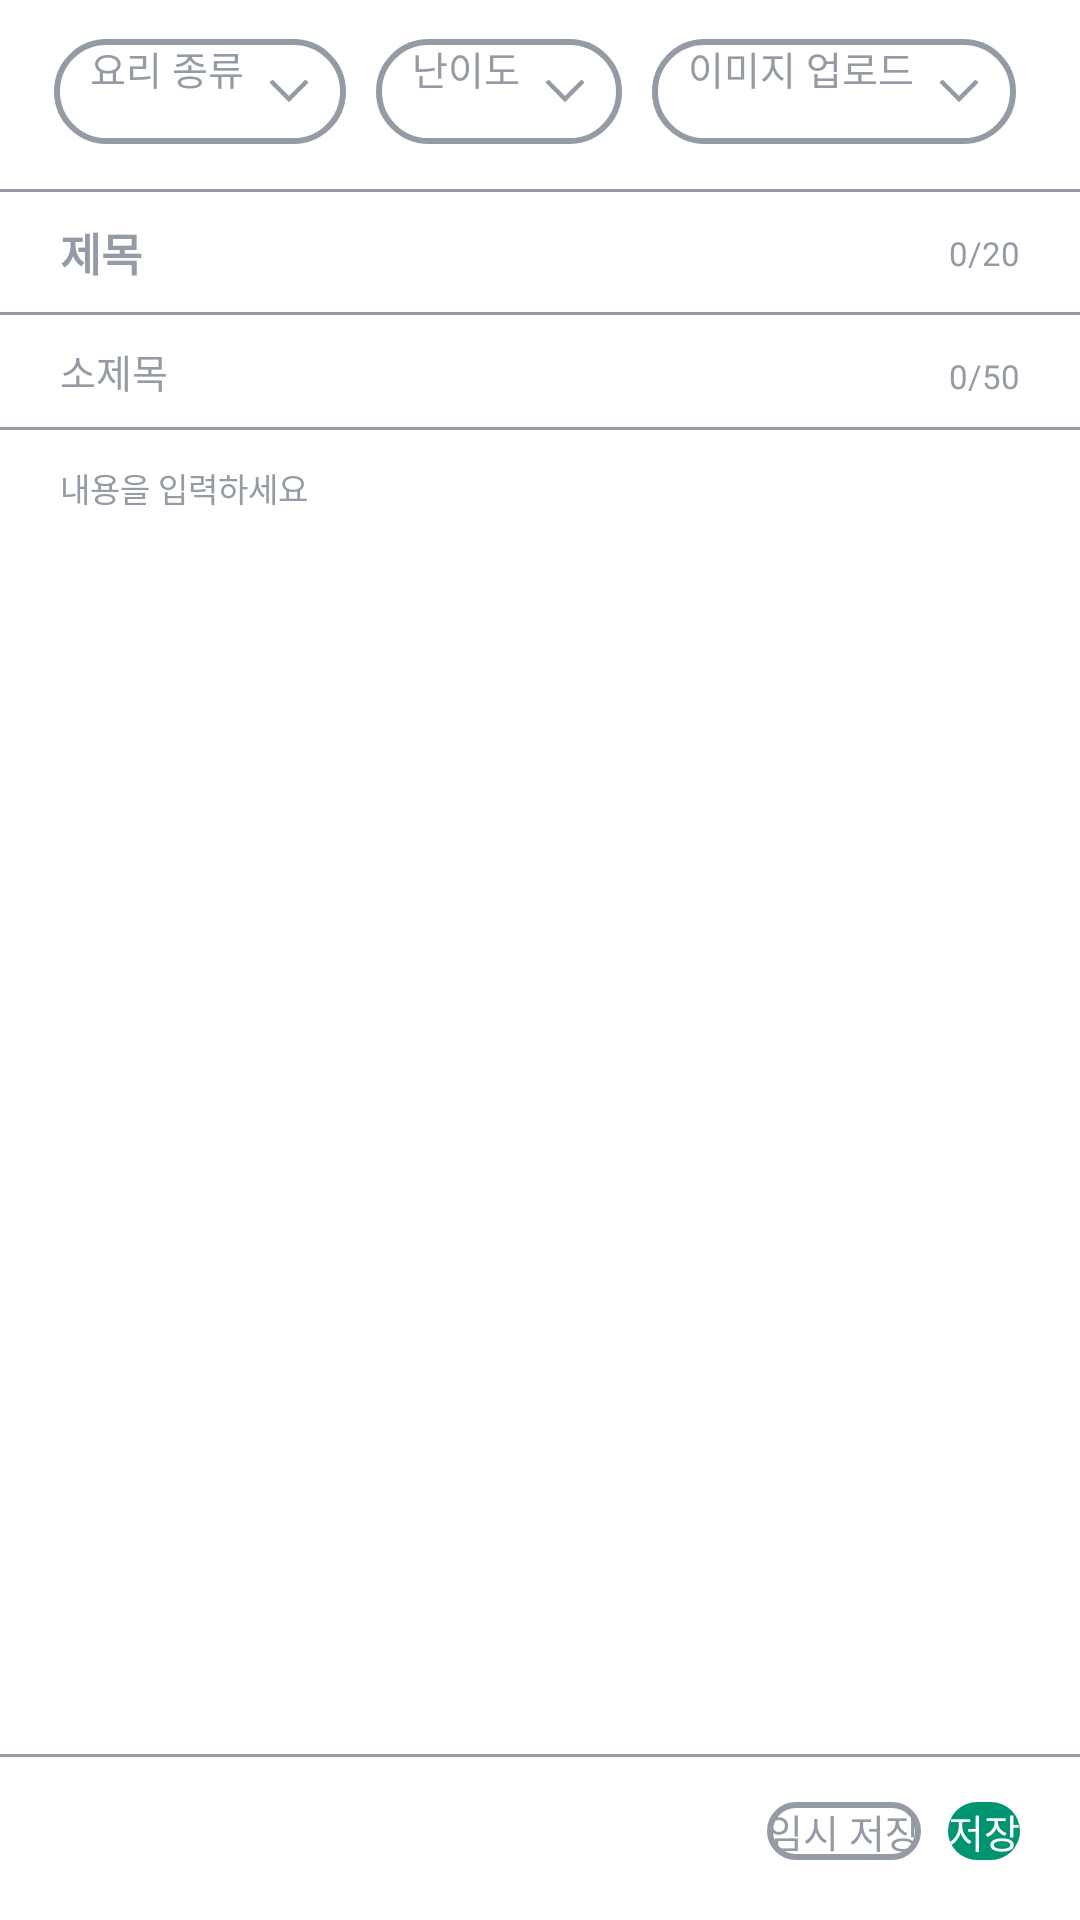

This screen was rendered from an Android layout file. Write that file and the resources it references.
<!-- AndroidManifest.xml: application theme AppTheme.Starting -->
<!-- res/layout/fragment_make_post.xml -->
<?xml version="1.0" encoding="utf-8"?>
<androidx.constraintlayout.widget.ConstraintLayout xmlns:android="http://schemas.android.com/apk/res/android"
    xmlns:app="http://schemas.android.com/apk/res-auto"
    xmlns:tools="http://schemas.android.com/tools"
    android:id="@+id/frameLayout"
    android:layout_width="match_parent"
    android:layout_height="match_parent"
    android:background="@color/white"
    android:clickable="true"
    android:focusable="true"
    tools:context=".presentation.ui.community.makePost.MakePostFragment">

    <LinearLayout
        android:id="@+id/ll_makePost_btns"
        app:layout_constraintStart_toStartOf="parent"
        app:layout_constraintTop_toTopOf="parent"
        android:layout_marginTop="13dp"
        android:layout_marginStart="18dp"
        android:layout_width="wrap_content"
        android:layout_height="wrap_content"
        android:orientation="horizontal">

        <androidx.appcompat.widget.AppCompatButton
            android:id="@+id/btn_food_type"
            android:layout_width="wrap_content"
            android:layout_height="35dp"
            android:layout_weight="1"
            android:drawableEnd="@drawable/btn_arrow_down"
            android:paddingRight="12dp"
            android:paddingStart="12dp"
            android:text="@string/com_foodType"
            android:drawablePadding="8dp"
            android:layout_marginEnd="10dp"
            android:textSize="13sp"
            android:textColor="@color/btn_community_post_select_color"
            android:background="@drawable/btn_community_post_select" />
        <androidx.appcompat.widget.AppCompatButton
            android:id="@+id/btn_level"
            android:layout_width="wrap_content"
            android:layout_height="35dp"
            android:layout_weight="1"
            android:drawableEnd="@drawable/btn_arrow_down"
            android:paddingRight="12dp"
            android:drawablePadding="8dp"
            android:paddingStart="12dp"
            android:text="@string/com_level"
            android:textSize="13sp"
            android:layout_marginEnd="10dp"
            android:textColor="@color/btn_community_post_select_color"
            android:background="@drawable/btn_community_post_select" />
        <androidx.appcompat.widget.AppCompatButton
            android:id="@+id/btn_add_img"
            android:layout_width="wrap_content"
            android:layout_height="35dp"
            android:layout_weight="1"
            android:drawableEnd="@drawable/btn_arrow_down"
            android:paddingRight="12dp"
            android:drawablePadding="8dp"
            android:paddingStart="12dp"
            android:text="@string/com_addImg"
            android:textSize="13sp"
            android:textColor="@color/btn_community_post_select_color"
            android:background="@drawable/btn_community_post_select" />
    </LinearLayout>

    <View
        android:id="@+id/line2"
        android:layout_width="match_parent"
        android:layout_height="1dp"
        android:background="@color/gray_1"
        app:layout_constraintTop_toBottomOf="@id/ll_makePost_btns"
        android:layout_marginTop="15dp"/>

    <EditText
        android:id="@+id/et_title"
        android:layout_width="330dp"
        android:layout_height="wrap_content"
        android:hint="@string/com_title"
        android:maxLength="20"
        android:textStyle="bold"
        android:textSize="15sp"
        android:textColor="@color/gray_1"
        app:layout_constraintStart_toStartOf="parent"
        app:layout_constraintTop_toBottomOf="@id/line2"
        android:layout_marginTop="9dp"
        android:layout_marginStart="20dp"
        android:background="@null"/>


    <TextView
        android:id="@+id/tv_title_cnt"
        android:layout_width="wrap_content"
        android:layout_height="wrap_content"
        android:text="@string/com_cntLimit"
        android:textSize="11sp"
        android:textColor="@color/gray_1"
        app:layout_constraintEnd_toEndOf="parent"
        app:layout_constraintTop_toBottomOf="@id/line2"
        android:layout_marginTop="13dp"
        android:layout_marginEnd="20dp"/>
    <View
        android:id="@+id/line3"
        android:layout_width="match_parent"
        android:layout_height="1dp"
        android:background="@color/gray_1"
        app:layout_constraintTop_toBottomOf="@id/et_title"
        android:layout_marginTop="9dp"/>

    <EditText
        android:id="@+id/et_subtitle"
        android:layout_width="330dp"
        android:layout_height="wrap_content"
        android:hint="@string/com_subtitle"
        android:textSize="13sp"
        android:maxLength="50"
        android:textColor="@color/gray_1"
        app:layout_constraintStart_toStartOf="parent"
        app:layout_constraintTop_toBottomOf="@id/line3"
        android:layout_marginTop="9dp"
        android:layout_marginStart="20dp"
        android:background="@null"/>
    <TextView
        android:id="@+id/tv_subtitle_cnt"
        android:layout_width="wrap_content"
        android:layout_height="wrap_content"
        android:text="@string/com_cntLimit2"
        android:textSize="11sp"
        android:textColor="@color/gray_1"
        app:layout_constraintEnd_toEndOf="parent"
        app:layout_constraintTop_toBottomOf="@id/line3"
        android:layout_marginTop="13dp"
        android:layout_marginEnd="20dp"/>
    <View
        android:id="@+id/line4"
        android:layout_width="match_parent"
        android:layout_height="1dp"
        android:background="@color/gray_1"
        app:layout_constraintTop_toBottomOf="@id/et_subtitle"
        android:layout_marginTop="9dp"/>

    <EditText
        android:id="@+id/et_text"
        android:layout_width="370dp"
        android:layout_height="wrap_content"
        android:hint="@string/com_postHint"
        android:textSize="11sp"
        android:background="@null"
        android:textColor="@color/gray_1"
        app:layout_constraintStart_toStartOf="parent"
        app:layout_constraintTop_toBottomOf="@id/line4"
        android:layout_marginTop="11dp"
        android:layout_marginStart="20dp"
        android:inputType="textMultiLine"
        android:scrollbars="vertical"
        android:scrollbarStyle="insideInset"
        android:scrollbarSize="10dp"
        android:gravity="top|start"/>














    <View
        android:id="@+id/line6"
        android:layout_width="match_parent"
        android:layout_height="1dp"
        android:background="@color/gray_1"
        android:layout_marginBottom="15dp"
        app:layout_constraintBottom_toTopOf="@id/btn_save"/>
    <androidx.appcompat.widget.AppCompatButton
        android:id="@+id/btn_save"
        android:layout_width="wrap_content"
        android:layout_height="wrap_content"
        android:text="@string/com_saveDraft"
        android:textSize="13sp"
        android:textColor="@color/gray_1"
        android:background="@drawable/btn_radrectangle"
        android:layout_marginEnd="9dp"
        app:layout_constraintEnd_toStartOf="@id/btn_post"
        app:layout_constraintBottom_toBottomOf="@id/btn_post"/>
    <Button
        android:id="@+id/btn_post"
        android:layout_width="wrap_content"
        android:layout_height="wrap_content"
        android:text="@string/com_save"
        android:textSize="13sp"
        android:textColor="@color/white"
        android:background="@drawable/btn_radrectangle_green"
        app:layout_constraintEnd_toEndOf="parent"
        app:layout_constraintBottom_toBottomOf="parent"
        android:layout_marginBottom="20dp"
        android:layout_marginEnd="20dp"/>

</androidx.constraintlayout.widget.ConstraintLayout>
<!-- resources referenced by this layout -->
<resources>
  <color name="gray_1">#959BA5</color>
  <color name="white">#FFFFFFFF</color>
  <!-- drawable btn_arrow_down (drawable) -->
  <vector xmlns:android="http://schemas.android.com/apk/res/android"
      android:width="14dp"
      android:height="9dp"
      android:viewportWidth="14"
      android:viewportHeight="9">
    <path
        android:pathData="M1,1L7,7L13,1"
        android:strokeWidth="1.5"
        android:fillColor="#00000000"
        android:strokeColor="#959BA5"/>
  </vector>
  <!-- drawable btn_community_post_select (drawable) -->
  <?xml version="1.0" encoding="utf-8"?>
  <selector xmlns:android="http://schemas.android.com/apk/res/android">
      <item android:state_selected="true"
          android:drawable="@drawable/btn_radius_green" />
      <item android:drawable="@drawable/btn_radius"/>
  </selector>
  <!-- drawable btn_radrectangle (drawable) -->
  <?xml version="1.0" encoding="utf-8"?>
  <shape xmlns:android="http://schemas.android.com/apk/res/android"
      android:shape="rectangle">
      <corners android:radius="10dp"/>
      <solid android:color="@null"/>
      <stroke android:color="@color/gray_1"
          android:width="2dp"/>
  </shape>
  <!-- drawable btn_radrectangle_green (drawable) -->
  <?xml version="1.0" encoding="utf-8"?>
  <shape xmlns:android="http://schemas.android.com/apk/res/android"
      android:shape="rectangle">
      <corners android:radius="10dp"/>
      <solid android:color="@color/color_main"/>
  
  </shape>
  <string name="com_addImg">이미지 업로드</string>
  <string name="com_cntLimit">0/20</string>
  <string name="com_cntLimit2">0/50</string>
  <string name="com_foodType">요리 종류</string>
  <string name="com_level">난이도</string>
  <string name="com_postHint">내용을 입력하세요</string>
  <string name="com_save">저장</string>
  <string name="com_saveDraft">임시 저장</string>
  <string name="com_subtitle">소제목</string>
  <string name="com_title">제목</string>
  <style name="AppTheme.Starting" parent="Theme.SplashScreen">
          <item name="windowSplashScreenBackground">@color/white</item>
          <item name="windowSplashScreenAnimatedIcon">@drawable/ic_app_splash</item>
          <item name="postSplashScreenTheme">@style/Theme.IRecipe</item>
      </style>
  <!-- drawable btn_radius_green (drawable) -->
  <?xml version="1.0" encoding="utf-8"?>
  <shape xmlns:android="http://schemas.android.com/apk/res/android">
  
      <corners android:radius="117dp"/>
      <solid android:color="@color/color_main" />
  
  </shape>
  <!-- drawable btn_radius (drawable) -->
  <?xml version="1.0" encoding="utf-8"?>
  <shape xmlns:android="http://schemas.android.com/apk/res/android">
  
      <corners android:radius="117dp"/>
      <solid android:color="@color/white"/>
      <stroke android:color="@color/gray_1"
          android:width="2dp"/>
  </shape>
  <color name="color_main">#009471</color>
  <style name="Theme.IRecipe" parent="Base.Theme.IRecipe">
          <item name="colorPrimary">@color/color_main</item>
          <item name="android:windowBackground">@color/white</item>
      </style>
  <style name="Base.Theme.IRecipe" parent="Theme.Material3.DayNight.NoActionBar">
          <item name="android:windowBackground">@color/white</item>
          <item name="android:statusBarColor">@color/transparent</item>
          <item name="android:windowLightStatusBar">true</item>
          <item name="colorPrimary">@color/color_main</item>
          <item name="colorAccent">@color/color_main</item>
      </style>
  <color name="transparent">#00000000</color>
</resources>
